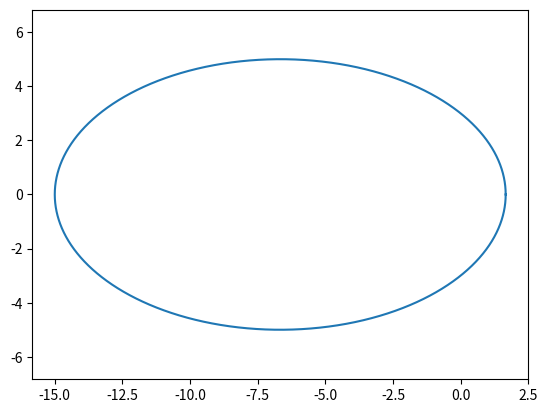

Generate this figure with matplotlib:
import numpy as np
import matplotlib.pyplot as plt

def prikol(e=0.8, p=3):
    phi = np.arange(0, 2*np.pi,0.00001)
    r = p / (1+e*np.cos(phi))
    
    x = r*np.cos(phi)
    y = r*np.sin(phi)
    
    plt.axis("equal")
    plt.plot(x,y)
    plt.savefig('hahah.png')
    
prikol()
    